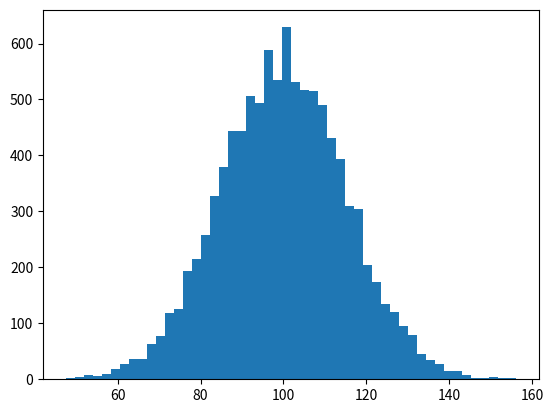

Recreate this plot in Python. (Note: this script raises an exception after producing the figure.)
"""
Demo of the histogram (hist) function with a few features.

In addition to the basic histogram, this demo shows a few optional features:

    * Setting the number of data bins
    * The ``normed`` flag, which normalizes bin heights so that the integral of
      the histogram is 1. The resulting histogram is a probability density.
    * Setting the face color of the bars
    * Setting the opacity (alpha value).

"""
import numpy as np
import matplotlib.mlab as mlab
import matplotlib.pyplot as plt


# example data
mu = 100  # mean of distribution
sigma = 15  # standard deviation of distribution
x = mu + sigma * np.random.randn(10000)

num_bins = 50
# the histogram of the data
n, bins, patches = plt.hist(x, num_bins, normed=1, facecolor='green', alpha=0.5)
# add a 'best fit' line
y = mlab.normpdf(bins, mu, sigma)
plt.plot(bins, y, 'r--')
plt.xlabel('Smarts')
plt.ylabel('Probability')
plt.title(r'Histogram of IQ: $\mu=100$, $\sigma=15$')

# Tweak spacing to prevent clipping of ylabel
plt.subplots_adjust(left=0.15)
plt.show()